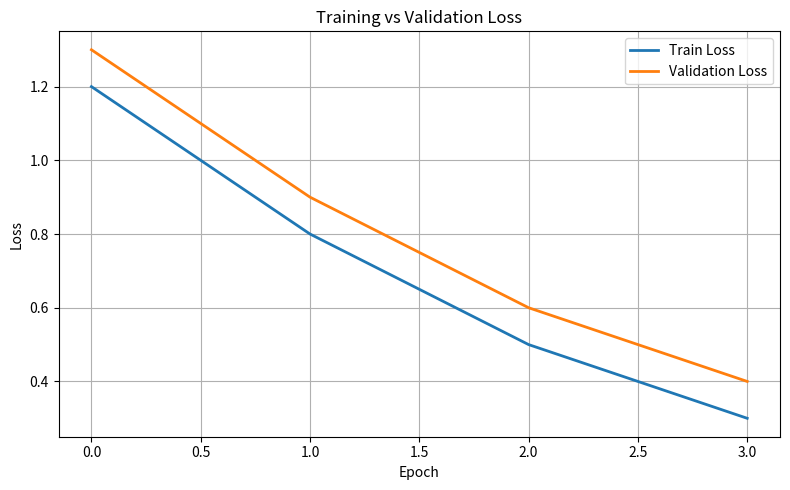
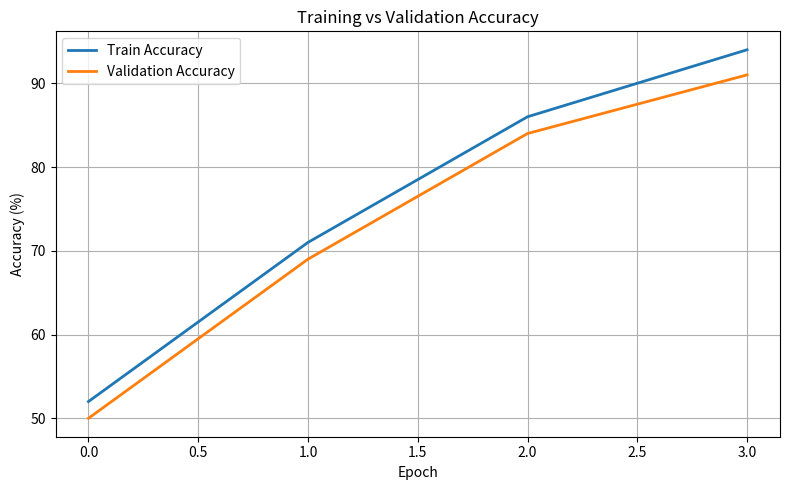

The matplotlib source for these figures, in order:
"""
plotter.py

Utility functions for plotting training curves.

Responsibilities
----------------
1. Plot training vs validation loss.
2. Plot training vs validation accuracy.
3. Save figures as PNG artifacts.

These plots can be logged to MLflow.
"""

from pathlib import Path

import matplotlib.pyplot as plt


def plot_loss_curve(
    history: dict,
    output_path: str = "artifacts/plots/loss_curve.png",
):
    """
    Plot training and validation loss.

    Parameters
    ----------
    history : dict
        Returned by Trainer.fit()

    output_path : str
        Output PNG path.
    """

    output_path = Path(output_path)

    output_path.parent.mkdir(
        parents=True,
        exist_ok=True,
    )

    plt.figure(figsize=(8, 5))

    plt.plot(
        history["train_loss"],
        label="Train Loss",
        linewidth=2,
    )

    plt.plot(
        history["val_loss"],
        label="Validation Loss",
        linewidth=2,
    )

    plt.title("Training vs Validation Loss")

    plt.xlabel("Epoch")

    plt.ylabel("Loss")

    plt.grid(True)

    plt.legend()

    plt.tight_layout()

    plt.savefig(output_path)

    plt.close()

    print(f"[INFO] Loss curve saved to {output_path}")


def plot_accuracy_curve(
    history: dict,
    output_path: str = "artifacts/plots/accuracy_curve.png",
):
    """
    Plot training and validation accuracy.

    Parameters
    ----------
    history : dict
        Returned by Trainer.fit()

    output_path : str
        Output PNG path.
    """

    output_path = Path(output_path)

    output_path.parent.mkdir(
        parents=True,
        exist_ok=True,
    )

    plt.figure(figsize=(8, 5))

    plt.plot(
        history["train_accuracy"],
        label="Train Accuracy",
        linewidth=2,
    )

    plt.plot(
        history["val_accuracy"],
        label="Validation Accuracy",
        linewidth=2,
    )

    plt.title("Training vs Validation Accuracy")

    plt.xlabel("Epoch")

    plt.ylabel("Accuracy (%)")

    plt.grid(True)

    plt.legend()

    plt.tight_layout()

    plt.savefig(output_path)

    plt.close()

    print(f"[INFO] Accuracy curve saved to {output_path}")


if __name__ == "__main__":

    dummy_history = {

        "train_loss": [1.2, 0.8, 0.5, 0.3],

        "val_loss": [1.3, 0.9, 0.6, 0.4],

        "train_accuracy": [52, 71, 86, 94],

        "val_accuracy": [50, 69, 84, 91],
    }

    plot_loss_curve(dummy_history)

    plot_accuracy_curve(dummy_history)

    print("Plotter smoke test completed.")
